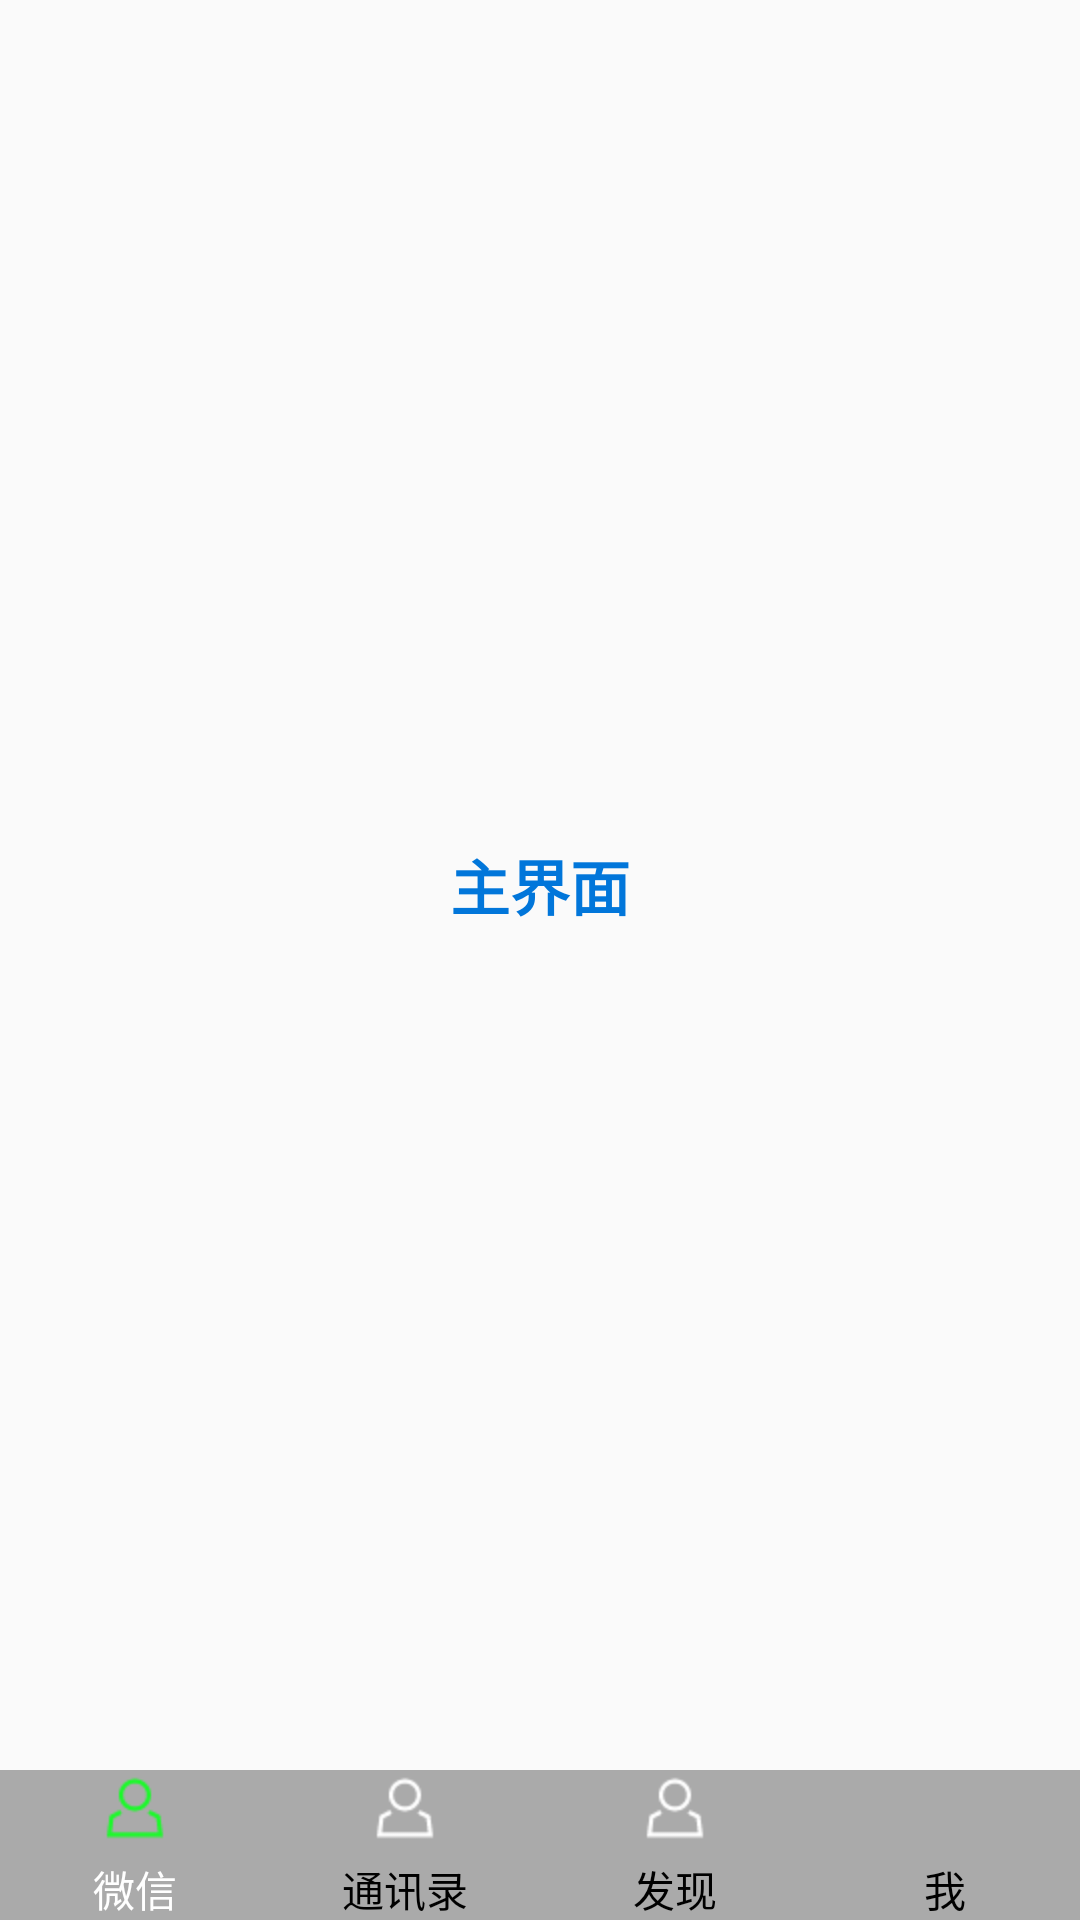

Produce the Android XML layout that renders to this screen, including the resource entries it uses.
<!-- AndroidManifest.xml: application theme AppTheme -->
<!-- res/layout/draw_content_layout.xml -->
<?xml version="1.0" encoding="utf-8"?>
<LinearLayout xmlns:android="http://schemas.android.com/apk/res/android"
    android:layout_width="match_parent"
    android:layout_height="match_parent"
    android:orientation="vertical">

    <TextView
        android:id="@+id/rlv_show"
        android:layout_width="match_parent"
        android:layout_height="0dp"
        android:layout_weight="1"
        android:text="主界面"
        android:gravity="center"
        android:textSize="20sp"
        android:textStyle="bold"
        android:textColor="@color/color_blue"
        android:layout_gravity="center_horizontal"
        android:scrollbars="vertical"></TextView>

    <RadioGroup
        android:id="@+id/tab_menu"
        android:layout_width="match_parent"
        android:layout_height="50dp"
        android:background="@android:color/darker_gray"
        android:orientation="horizontal">

        <RadioButton
            android:id="@+id/rbChat"
            android:layout_width="0dp"
            android:layout_height="50dp"
            android:layout_gravity="bottom"
            android:layout_weight="1"
            android:background="@drawable/tab_selector_checked_bg"
            android:button="@null"
            android:checked="true"
            android:drawableTop="@drawable/tab_selector_content"
            android:gravity="center_horizontal|bottom"
            android:paddingTop="2dp"
            android:text="微信"
            android:textColor="@color/tab_selector_color" />

        <RadioButton
            android:id="@+id/rbAddress"
            android:layout_width="0dp"
            android:layout_height="50dp"
            android:layout_gravity="bottom"
            android:layout_weight="1"
            android:background="@drawable/tab_selector_checked_bg"
            android:button="@null"
            android:drawableTop="@drawable/tab_selector_content"
            android:gravity="center_horizontal|bottom"
            android:paddingTop="2dp"
            android:text="通讯录"
            android:textColor="@color/tab_selector_color" />

        <RadioButton
            android:id="@+id/rbFind"
            android:layout_width="0dp"
            android:layout_height="50dp"
            android:layout_gravity="bottom"
            android:layout_weight="1"
            android:background="@drawable/tab_selector_checked_bg"
            android:button="@null"
            android:drawableTop="@drawable/tab_selector_content"
            android:gravity="center_horizontal|bottom"
            android:paddingTop="2dp"
            android:text="发现"
            android:textColor="@color/tab_selector_color" />

        <RadioButton
            android:id="@+id/rdb_myself"
            android:layout_width="0dp"
            android:layout_height="50dp"
            android:layout_gravity="bottom"
            android:layout_weight="1"
            android:background="@drawable/tab_selector_checked_bg"
            android:button="@null"
            android:drawableTop="@drawable/tab_selector_myself"
            android:gravity="center_horizontal|bottom"
            android:paddingTop="2dp"
            android:text="我"
            android:textColor="@color/tab_selector_color" />
    </RadioGroup>
</LinearLayout>
<!-- resources referenced by this layout -->
<resources>
  <color name="color_blue">#0176da</color>
  <!-- drawable tab_selector_checked_bg (drawable) -->
  <?xml version="1.0" encoding="utf-8"?>
  <selector xmlns:android="http://schemas.android.com/apk/res/android">
      
      <item
          android:state_checked="true"
          android:drawable="@drawable/focuse_color"></item>
  </selector>
  <!-- drawable tab_selector_content (drawable) -->
  <?xml version="1.0" encoding="utf-8"?>
  <selector xmlns:android="http://schemas.android.com/apk/res/android">
      
      <item android:drawable="@mipmap/icon_myself_press" android:state_checked="true"></item>
      <item android:drawable="@mipmap/icon_myself_noraml" android:state_checked="false"></item>
  
  </selector>
  <style name="AppTheme" parent="Theme.AppCompat.Light.DarkActionBar">
          
          <item name="colorPrimary">@color/colorPrimary</item>
          <item name="colorPrimaryDark">@color/colorPrimaryDark</item>
          <item name="colorAccent">@color/colorAccent</item>
      </style>
  <color name="colorPrimary">#3F51B5</color>
  <color name="colorPrimaryDark">#303F9F</color>
  <color name="colorAccent">#FF4081</color>
</resources>
